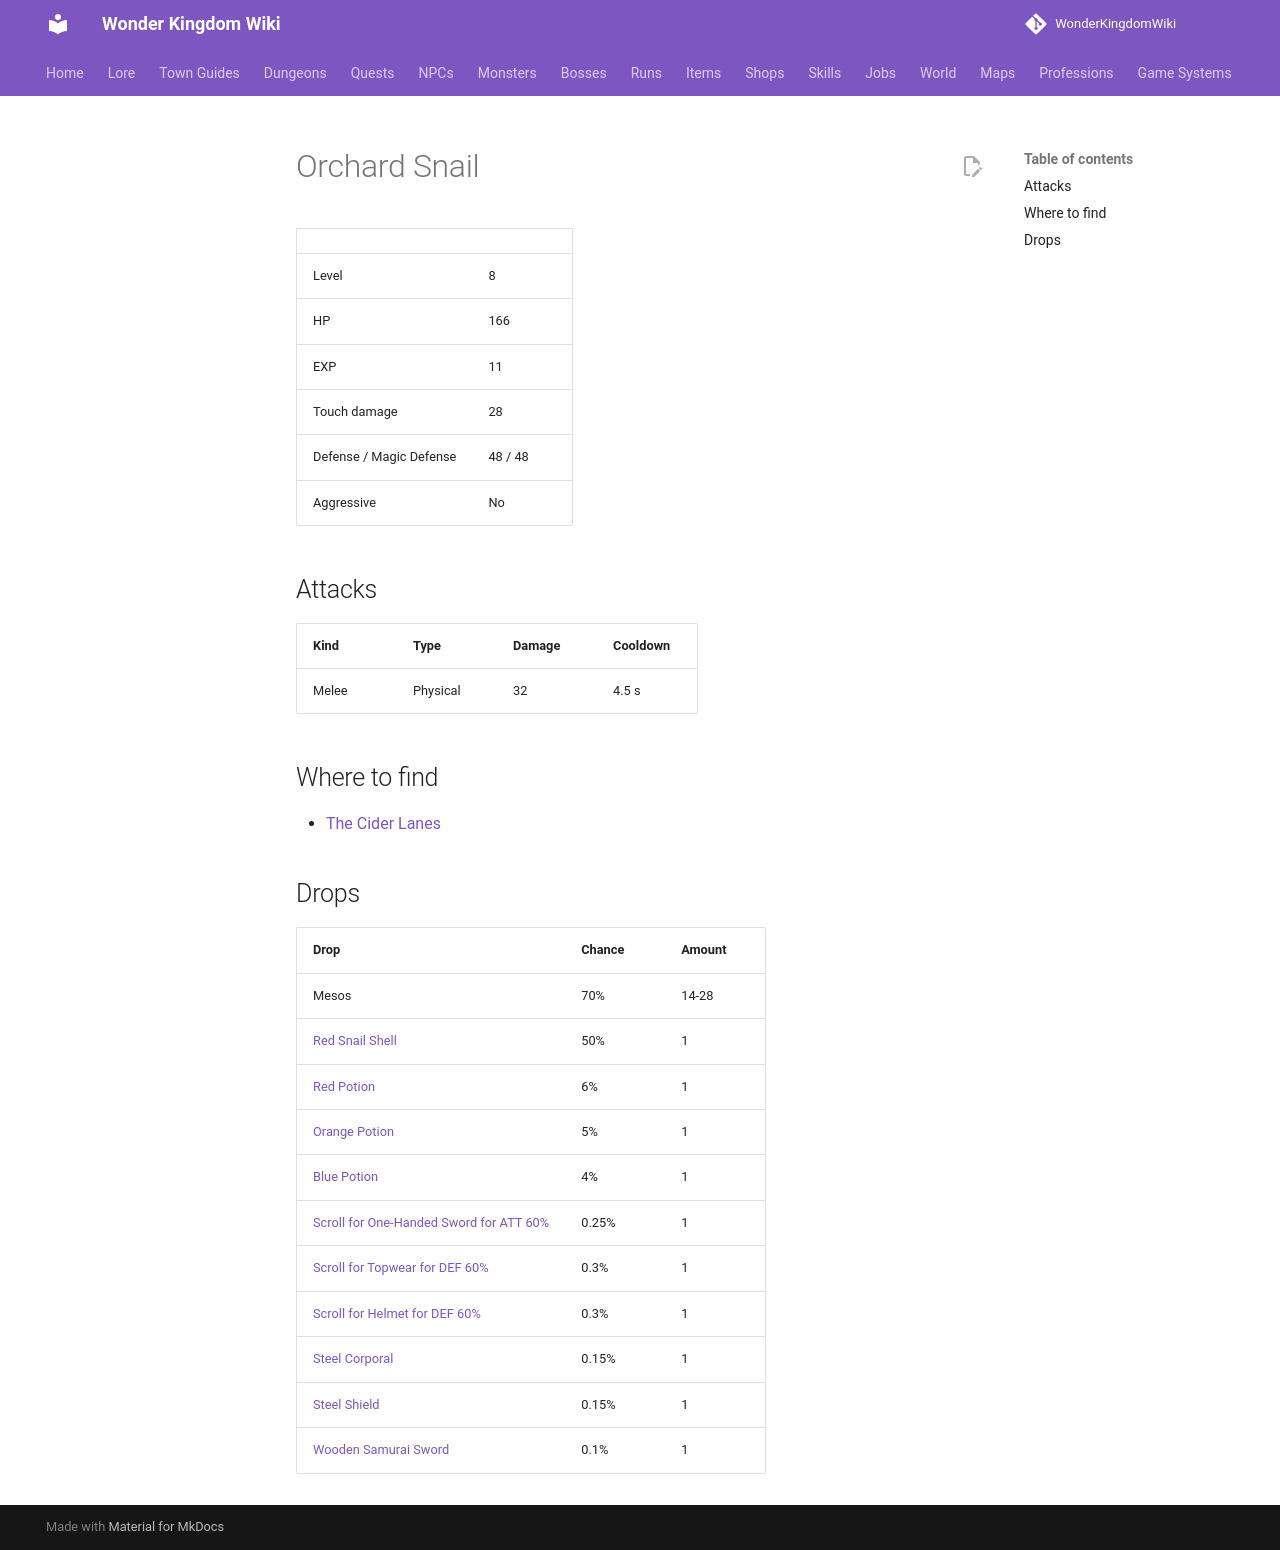

repository: alonohana627/WonderKingdomWiki · page: monsters/orchard_snail/index.html · generator: mkdocs

<!-- Generated by tools/generate.py from GameLib. Do not edit: changes are overwritten. -->

# Orchard Snail

|  |  |
|---|---|
| Level | 8 |
| HP | 166 |
| EXP | 11 |
| Touch damage | 28 |
| Defense / Magic Defense | 48 / 48 |
| Aggressive | No |

## Attacks

| Kind | Type | Damage | Cooldown |
|---|---|---|---|
| Melee | Physical | 32 | 4.5 s |

## Where to find

- [The Cider Lanes](../maps/cider_lanes.md)

## Drops

| Drop | Chance | Amount |
|---|---|---|
| Mesos | 70% | 14-28 |
| [Red Snail Shell](../items/red_snail_shell.md) | 50% | 1 |
| [Red Potion](../items/red_potion.md) | 6% | 1 |
| [Orange Potion](../items/orange_potion.md) | 5% | 1 |
| [Blue Potion](../items/blue_potion.md) | 4% | 1 |
| [Scroll for One-Handed Sword for ATT 60%](../items/scroll_one_handed_sword_att.md) | 0.25% | 1 |
| [Scroll for Topwear for DEF 60%](../items/scroll_topwear_def.md) | 0.3% | 1 |
| [Scroll for Helmet for DEF 60%](../items/scroll_helmet_def.md) | 0.3% | 1 |
| [Steel Corporal](../items/steel_corporal.md) | 0.15% | 1 |
| [Steel Shield](../items/steel_shield.md) | 0.15% | 1 |
| [Wooden Samurai Sword](../items/samurai_sword.md) | 0.1% | 1 |
